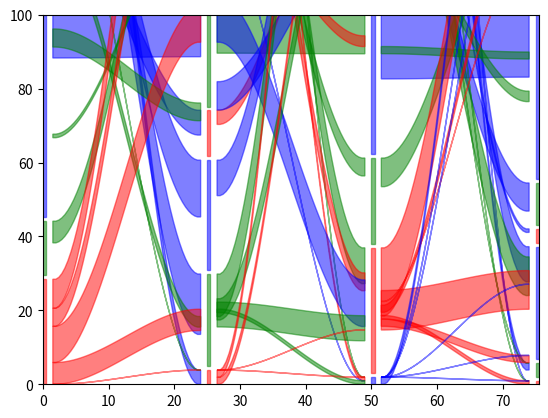

Write Python code to recreate this figure.
import matplotlib.pyplot as plt
from matplotlib.patches import Polygon
import numpy as np
import pandas as pd
import itertools as it

class Normalizer:
    def __init__(self, vmin, vmax):
        self.vmin = vmin
        self.vmax = vmax

    def __call__(self, val, scale = None):
        norm = (val - self.vmin) / (self.vmax - self.vmin)
        return norm * scale if scale else norm

class Stratum:
    def __init__(self, relative_height, x = 0, y = 0):
        self.x = x
        self.y = y
        self.relative_height = relative_height
        self.lode_position = 0
        self.height = 0
        self.width = 0
        self.color = None

    def __repr__(self):
        return f'Stratum(h = {self.height:.02f}, rh = {self.relative_height:.02f}, y = {self.y:.02f})'

    def set_width(self, width):
        self.width = width

    def set_color(self, color):
        self.color = color

    def reset_lode_position(self):
        self.lode_position = self.height

    def get_left_bound(self, gap):
        return self.x - self.width / 2 - gap

    def get_right_bound(self, gap):
        return self.x + self.width / 2 + gap

    def get_flow_ycoords(self, relative_flow_width):
        if not self.lode_position:
            self.lode_position = self.height

        top = self.lode_position + self.y
        bottom = top - self.height * relative_flow_width
        self.lode_position = bottom

        return top, bottom

    def set_xy(self, x, y):
        self.x = x
        self.y = y

    def set_height(self, scale, norm = None):
        height = self.relative_height * scale
        self.height = norm(height, scale) if norm else height

    def get_patch(self, width, color, alpha):
        if not self.color:
            self.color = color

        top_left = [self.x - width / 2, self.y + self.height]
        top_right = [self.x + width / 2, self.y + self.height]
        bottom_left = [self.x - width / 2, self.y]
        bottom_right = [self.x + width / 2, self.y]
        patch = Polygon(
            [
                top_left, top_right,
                bottom_right, bottom_left
            ],
            color = color,
            alpha = alpha,
            edgecolor = None,
            linewidth = None
        )
        return patch

def pairwise(iterable):
    '''
    returns successive overlapping pairs taken from the input iterable.
    taken from itertools since this is only available for python>=3.10

    :param iterable:    any iterable container
    :return:            successive overlapping pairs
    '''

    a, b = it.tee(iterable)
    next(b, None)
    return zip(a, b)

def generate_probabilities(n):
    '''
    generates an array of n probabilities with the constraint of sum(probabilities) = 1
    :param n:   number of probabilities in the array
    :return:    list of floats
    '''

    all_nonzero = False
    while not all_nonzero:
        probabilities = [np.random.randint(0, 51)]
        high = 101 - probabilities[0]
        for i in range(n - 2):
            p = np.random.randint(0, high)
            probabilities.append(p)
            high -= p

        probabilities.append(
            100 - sum(probabilities)
        )

        all_nonzero = all(probabilities)

    return [p / 100 for p in probabilities]

def generate_test_data():
    '''
    generates test data for the alluvial plotter

    :return: pandas.DataFrame
    '''

    nodenames = list(range(100)) * 4
    timepoint = [f't{i}' for i in range(4) for j in range(100)]
    probabilities = [generate_probabilities(i) for i in [3, 5, 4, 6]]
    modules = np.concatenate(
        [np.random.choice(range(1, len(p) + 1), size = 100, p = p, replace = True) for p in probabilities]
    )
    df = pd.DataFrame(
        [[a, b, c] for a, b, c in zip(nodenames, timepoint, modules)],
        columns = [
            'nodename',
            'timepoint',
            'module'
        ]
    )
    return df

def to_dataframe(x, y, alluvium, stratum):
    df = pd.DataFrame(
        {
            'x': x,
            'y': y,
            'alluvium': alluvium,
            'stratum': stratum
        }
    )

    return df

# groupby lambda expression for shorter code
groupby = lambda df, key: df.groupby(key, sort = False)

def get_lodes(data, x, alluvium, stratum):
    '''
    computes lode widths for each flow between strata of successive groups in x
    returns a nested list of numpy arrays of the form l = list(list(array())), where
    l[i][j] gives the flows computed between groups i and i+1 for stratum j as a 2D array
    of shape n x 2, where n gives the number of flows from stratum j in group i to strata in
    group i+1 (e.g. if stratum in i has flows to three strata in i+1 n = 3). The two columns
    of this array denote the width of the lode as a fraction of stratum j in i (first column)
    or of stratum k in i+1 (second column)

    :param data:        pandas.DataFrame
    :param x:           categorical column on which to group data
    :param alluvium:    column on which to compute flows
    :param stratum:     categorical column on which to group x groups

    :return:            nested list of numpy.ndarrays
    '''

    lodes = []
    for (_, g1), (_, g2) in pairwise(groupby(data, x)):
        flows = []
        for _, g1_strat in groupby(g1, stratum):
            strat_flows = []
            for _, g2_strat in groupby(g2, stratum):
                flow = g2_strat[g2_strat[alluvium].isin(g1_strat[alluvium])]
                strat_flows.append(
                    [len(flow) / len(strat) for strat in [g1_strat, g2_strat]]
                )
            flows.append(
                np.array(strat_flows)
            )
        lodes.append(flows)

    return lodes

def aggregate_data(data, x, alluvium, stratum):
    '''
    computes the strata and lodes for each categorical column in x

    :param data:        pandas.DataFrame containing data in long format (see generate_test_data)
    :param x:           categorical column on which to split the data along the x axis
    :param alluvium:    column from which to compute lode sizes for each stratum
    :param stratum:     column specifying the strata for each column in x

    :return:            list of strata sizes relative to group size with l[i] = relative sizes of strata in group i
                        lode sizes as list of list of arrays with l[i][j] = lodesizes relative to strata in i and i + 1
                        see also function `get_lodes` for more context
    '''

    strata_by_group = []
    for _, group in groupby(data, x):
        strata = [
            Stratum(len(strat) / len(group), 0, 0, ) for _, strat in groupby(group, stratum)
        ]
        strata_by_group.append(strata)

    lodes = get_lodes(
        data,
        x,
        alluvium,
        stratum
    )

    return strata_by_group, lodes

def plot_group_strata(group_strata, x, colors, ax, gapsize = 1, scale = 100, width = 0.5, alpha = 0.5):
    '''
    plots stratas for a given group

    :param group_strata:    list of relative strata sizes
    :param x:               position of group column on x axis
    :param colors:          iterable containing colors for each of the strata
    :param ax:              matplotlib.Axes object to add the strata patches to
    :param gapsize:         size of gap between each pair of rectangles
    :param scale:           scale on which to plot the strata
    :param width:           width of the plotted rectangles
    :param alpha:           opacity of plotted rectangles

    :return:                None
    '''
    y = 0
    norm = Normalizer(y, scale + gapsize * (len(group_strata) - 1))
    # group_strata[::-1] is necessary to comply to top to bottom order of strata
    for c, stratum in zip(colors, group_strata[::-1]):
        stratum.set_height(scale, norm)
        stratum.set_width(width)
        stratum.set_xy(x, y)
        ax.add_patch(
            stratum.get_patch(width, c, alpha)
        )
        y += stratum.height + gapsize

def plot_strata(strata, strat_colors, ax, scale = 100):
    x = 0.25
    for group_strata, colors in zip(strata, strat_colors):
        plot_group_strata(
            group_strata,
            x,
            colors,
            ax,
            scale = scale
        )
        x += scale / 4

    ax.set_xlim(0, x - scale / 4 + 0.25)
    ax.set_ylim(0, scale)

def get_flow_path(y1, y2, x1, x2, resolution = 50):
    # [redacted]
    y = np.array([0, 0.15, 0.5, 0.85, 1])
    y = y * (y2 - y1) + y1
    x = np.linspace(x1, x2, len(y))
    z = np.polyfit(x, y, 4)
    f = np.poly1d(z)

    xs = np.linspace(x[0], x[-1], resolution)
    ys = f(xs)

    return xs, ys

def make_flow_polygon(g1_strat, g2_strat, g1_rh, g2_rh, color, alpha = 0.5):
    y1_bottom, y1_top = g1_strat.get_flow_ycoords(g1_rh)
    y2_bottom, y2_top = g2_strat.get_flow_ycoords(g2_rh)
    print(y1_bottom, y1_top, y2_bottom, y2_top)
    x1 = g1_strat.get_right_bound(1)
    x2 = g2_strat.get_left_bound(1)
    x_bottom, y_bottom = get_flow_path(y1_bottom, y2_bottom, x1, x2)
    x_top, y_top = get_flow_path(y1_top, y2_top, x1, x2)
    x = np.concatenate([x_top, x_bottom[::-1]])
    y = np.concatenate([y_top, y_bottom[::-1]])
    flow_polygon = Polygon(
        np.array([x, y]).T,
        color = color,
        alpha = alpha,
        edgecolor = None
    )

    return flow_polygon

def reset_strata(strata):
    for stratum in strata:
        stratum.reset_lode_position()

def plot_flows(strata, lodes, ax):
    for (i, g1_strats), (_, g2_strats) in pairwise(enumerate(strata)):
        for j, g1_strat in enumerate(g1_strats):
            relative_widths = lodes[i][j]
            for k, g2_strat in enumerate(g2_strats):
                flow_polygon = make_flow_polygon(
                    g1_strat,
                    g2_strat,
                    relative_widths[k][0],
                    relative_widths[k][1],
                    g1_strat.color
                )
                ax.add_patch(flow_polygon)

        # reset lode_position for next round
        reset_strata(g2_strats)

if __name__ == '__main__':
    fig, ax = plt.subplots()
    data = generate_test_data()
    strata, lodes = aggregate_data(
        data,
        'timepoint',
        'nodename',
        'module'
    )
    cycler = it.cycle('rgb')
    colors = [[next(cycler) for i in range(len(group_strata))] for group_strata in strata]
    plot_strata(
        strata,
        colors,
        ax,
        scale = 100
    )
    plot_flows(
        strata,
        lodes,
        ax
    )